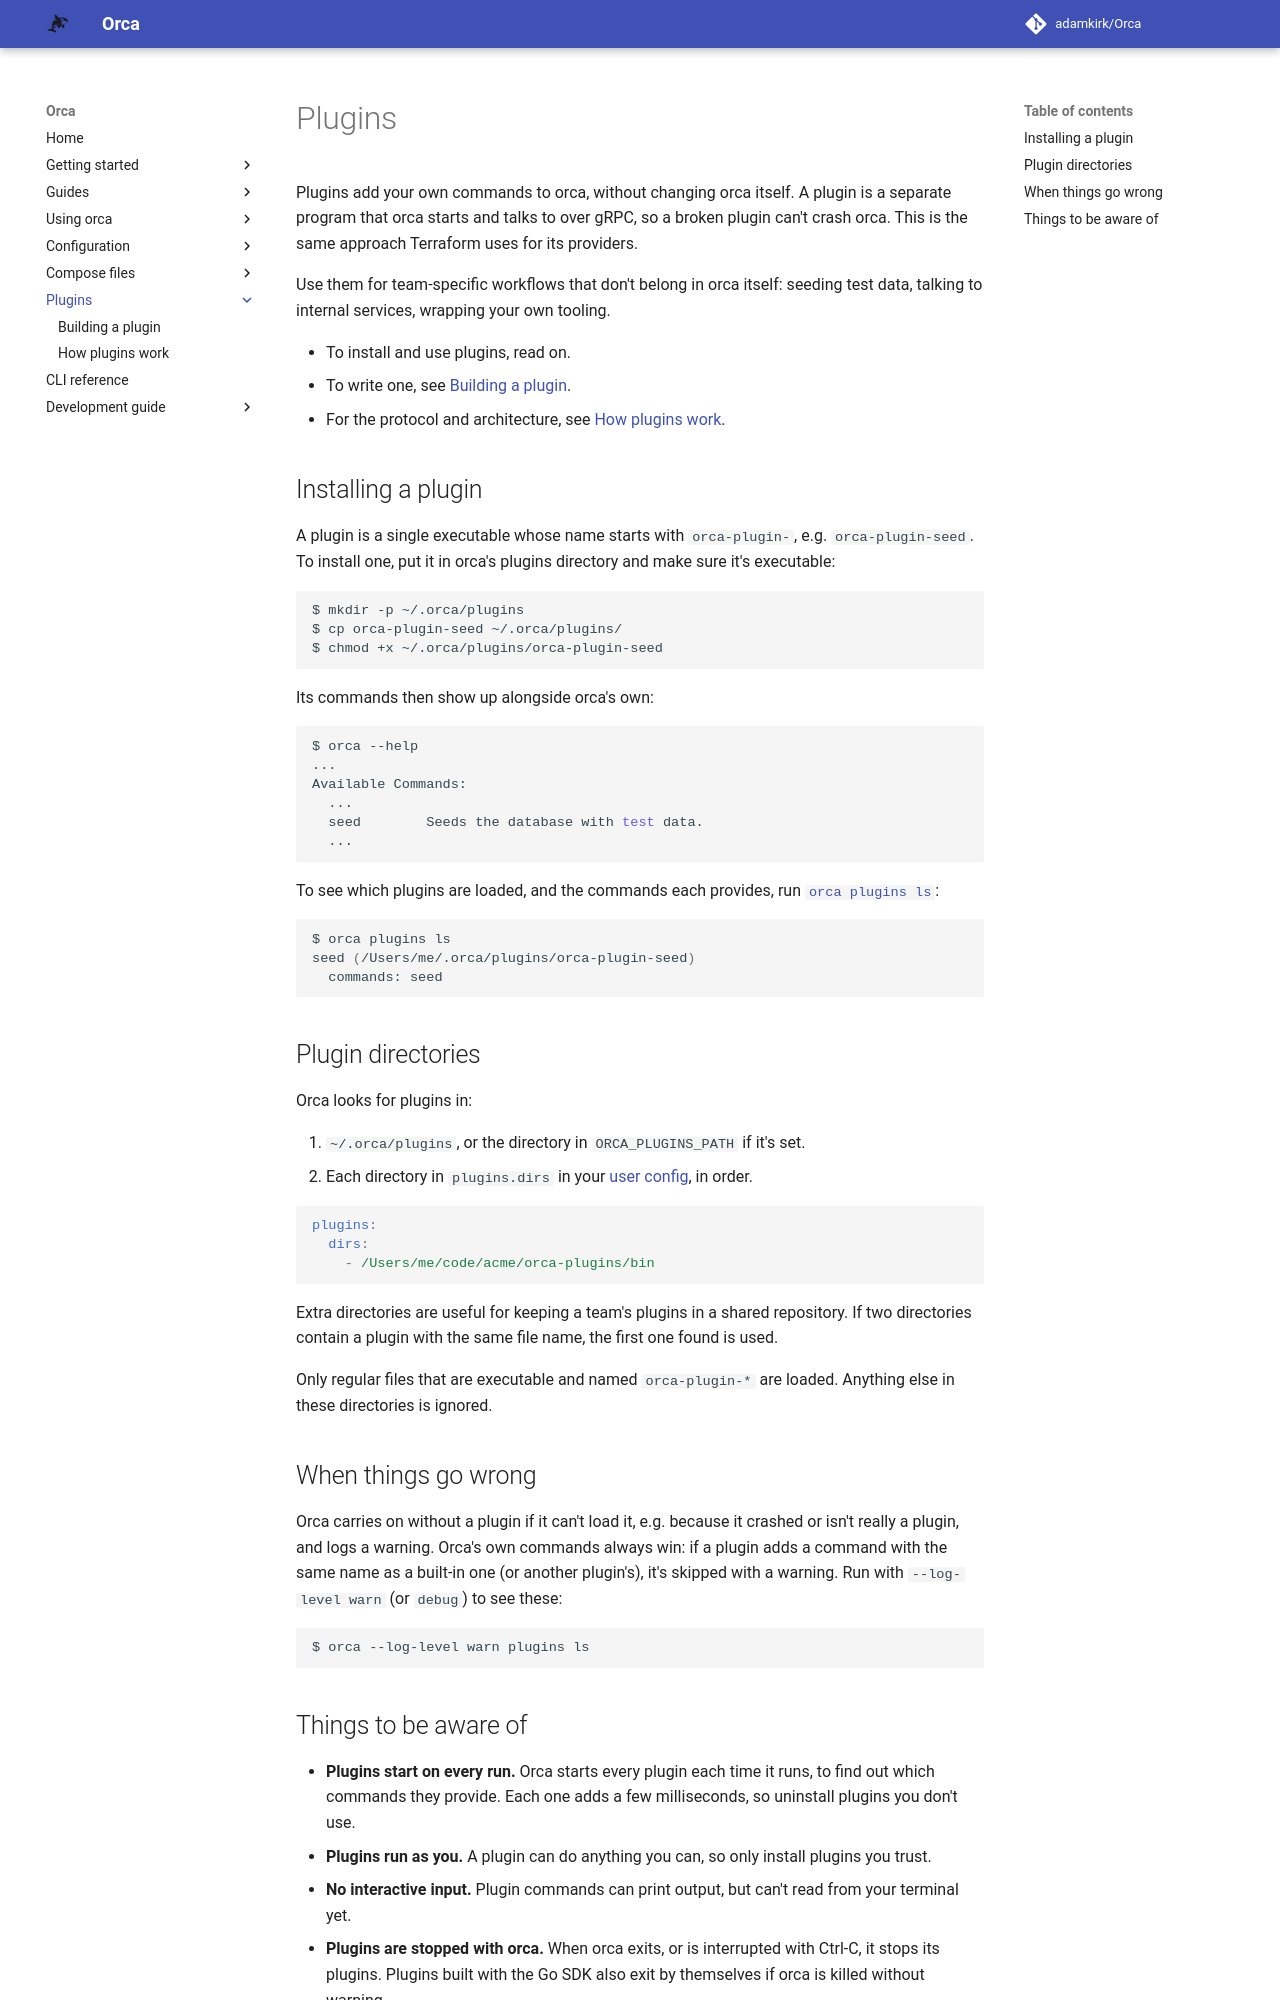

repository: adamkirk/orca · page: plugins/index.html · generator: mkdocs

# Plugins

Plugins add your own commands to orca, without changing orca itself. A plugin is a separate program that orca starts and talks to over gRPC, so a broken plugin can't crash orca. This is the same approach Terraform uses for its providers.

Use them for team-specific workflows that don't belong in orca itself: seeding test data, talking to internal services, wrapping your own tooling.

- To install and use plugins, read on.
- To write one, see [Building a plugin](./building.md).
- For the protocol and architecture, see [How plugins work](./how_it_works.md).

## Installing a plugin

A plugin is a single executable whose name starts with `orca-plugin-`, e.g. `orca-plugin-seed`. To install one, put it in orca's plugins directory and make sure it's executable:

```sh
$ mkdir -p ~/.orca/plugins
$ cp orca-plugin-seed ~/.orca/plugins/
$ chmod +x ~/.orca/plugins/orca-plugin-seed
```

Its commands then show up alongside orca's own:

```sh
$ orca --help
...
Available Commands:
  ...
  seed        Seeds the database with test data.
  ...
```

To see which plugins are loaded, and the commands each provides, run [`orca plugins ls`](../CLI/orca_plugins_ls.md):

```sh
$ orca plugins ls
seed (/Users/me/.orca/plugins/orca-plugin-seed)
  commands: seed
```

## Plugin directories

Orca looks for plugins in:

1. `~/.orca/plugins`, or the directory in `ORCA_PLUGINS_PATH` if it's set.
2. Each directory in `plugins.dirs` in your [user config](../configuration/user_config.md), in order.

```yaml
plugins:
  dirs:
    - /Users/me/code/acme/orca-plugins/bin
```

Extra directories are useful for keeping a team's plugins in a shared repository. If two directories contain a plugin with the same file name, the first one found is used.

Only regular files that are executable and named `orca-plugin-*` are loaded. Anything else in these directories is ignored.

## When things go wrong

Orca carries on without a plugin if it can't load it, e.g. because it crashed or isn't really a plugin, and logs a warning. Orca's own commands always win: if a plugin adds a command with the same name as a built-in one (or another plugin's), it's skipped with a warning. Run with `--log-level warn` (or `debug`) to see these:

```sh
$ orca --log-level warn plugins ls
```
